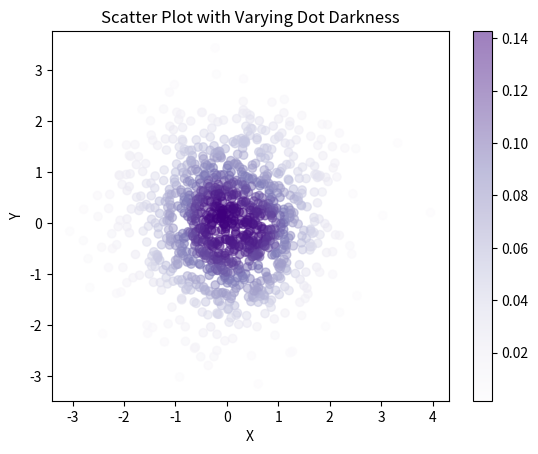

Recreate this plot in Python.
import matplotlib.pyplot as plt
import numpy as np
from scipy.stats import gaussian_kde

# Generate random data
np.random.seed(1)
x = np.random.randn(1000)
y = np.random.randn(1000)

# Calculate density using Gaussian kernel density estimation
density = gaussian_kde(np.vstack([x, y]))

# Calculate density values for each data point
density_values = density(np.vstack([x, y]))

# Define colormap and normalize density values
cmap = 'Purples'
norm = plt.Normalize(vmin=density_values.min(), vmax=density_values.max())

# Create scatter plot with varying dot darkness based on density
plt.scatter(x, y, c=density_values, cmap=cmap, alpha=0.5, norm=norm)
plt.colorbar()

# Set plot title and labels
plt.title('Scatter Plot with Varying Dot Darkness')
plt.xlabel('X')
plt.ylabel('Y')

# Show the plot
plt.show()
